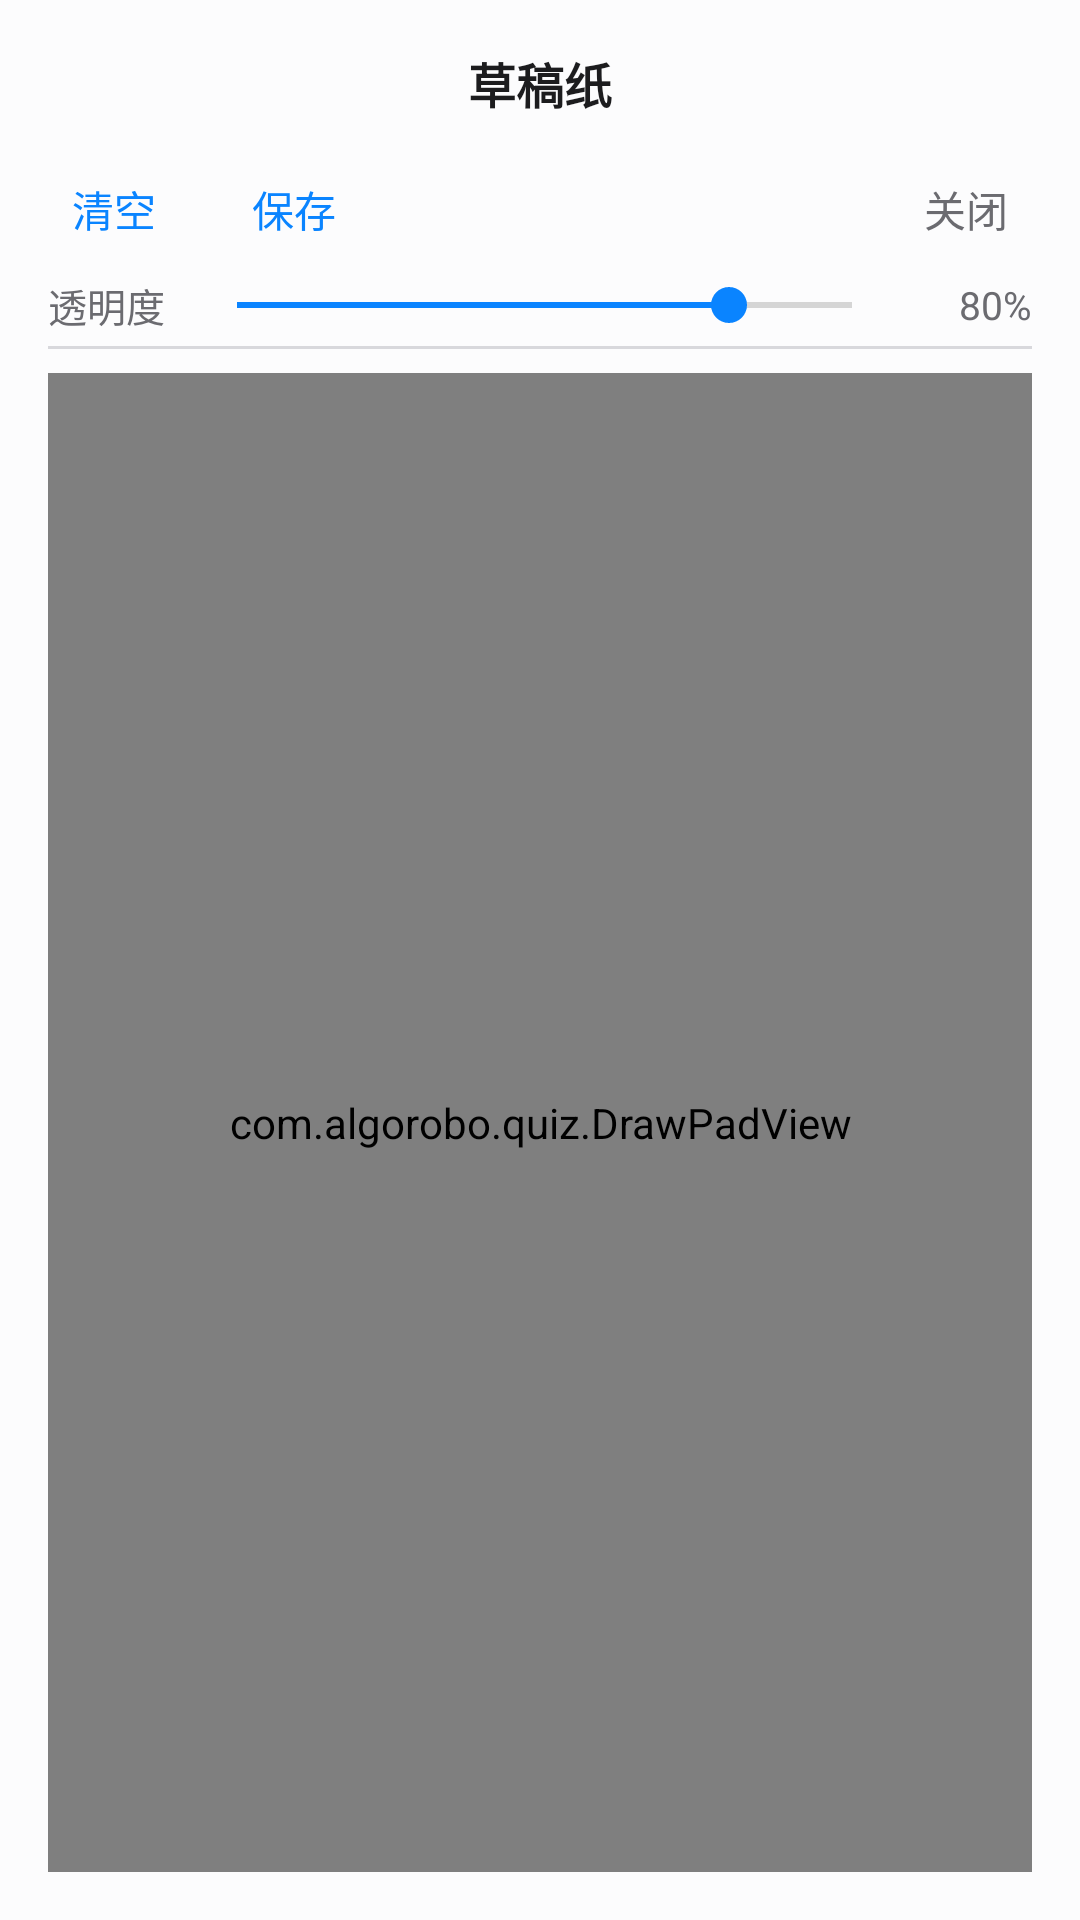

Write the Android layout XML for this screen, with the resource values it uses.
<!-- AndroidManifest.xml: application theme Theme.AlgoRobo -->
<!-- res/layout/dialog_draft_paper.xml -->
<?xml version="1.0" encoding="utf-8"?>
<LinearLayout xmlns:android="http://schemas.android.com/apk/res/android"
    android:id="@+id/draftRoot"
    android:layout_width="match_parent"
    android:layout_height="wrap_content"
    android:orientation="vertical"
    android:background="@color/on_primary_80"
    android:padding="16dp">

    <TextView android:layout_width="match_parent" android:layout_height="wrap_content"
        android:text="草稿纸" android:textSize="@dimen/text_body_large" android:textStyle="bold"
        android:textColor="@color/text_main" android:gravity="center"/>

    <LinearLayout android:layout_width="match_parent" android:layout_height="wrap_content"
        android:layout_marginTop="12dp" android:orientation="horizontal" android:gravity="center_vertical">
        <TextView android:id="@+id/btnDraftClear" android:layout_width="wrap_content"
            android:layout_height="wrap_content" android:text="清空" android:textSize="@dimen/text_body_medium"
            android:textColor="@color/primary" android:padding="8dp"/>
        <TextView android:id="@+id/btnDraftSave" android:layout_width="wrap_content"
            android:layout_height="wrap_content" android:text="保存" android:textSize="@dimen/text_body_medium"
            android:textColor="@color/primary" android:padding="8dp" android:layout_marginLeft="16dp"/>
        <View android:layout_width="0dp" android:layout_height="1dp" android:layout_weight="1"/>
        <TextView android:id="@+id/btnDraftClose" android:layout_width="wrap_content"
            android:layout_height="wrap_content" android:text="关闭" android:textSize="@dimen/text_body_medium"
            android:textColor="@color/text_sub" android:padding="8dp"/>
    </LinearLayout>

    
    <LinearLayout android:layout_width="match_parent" android:layout_height="wrap_content"
        android:layout_marginTop="4dp" android:orientation="horizontal" android:gravity="center_vertical">
        <TextView android:layout_width="wrap_content" android:layout_height="wrap_content"
            android:text="透明度" android:textSize="@dimen/text_body_small" android:textColor="@color/text_sub"/>
        <SeekBar android:id="@+id/sbDraftAlpha" android:layout_width="0dp" android:layout_height="wrap_content"
            android:layout_weight="1" android:layout_marginStart="8dp" android:max="100" android:progress="80"/>
        <TextView android:id="@+id/tvDraftAlphaValue" android:layout_width="44dp" android:layout_height="wrap_content"
            android:gravity="end" android:text="80%" android:textSize="@dimen/text_body_small" android:textColor="@color/text_sub"/>
    </LinearLayout>

    <View android:layout_width="match_parent" android:layout_height="1dp"
        android:layout_marginTop="4dp" android:background="@color/divider"/>

    <com.algorobo.quiz.DrawPadView
        android:id="@+id/drawPad"
        android:layout_width="match_parent"
        android:layout_height="0dp"
        android:layout_weight="1"
        android:layout_marginTop="8dp"
        android:background="@color/transparent"/>
</LinearLayout>
<!-- resources referenced by this layout -->
<resources>
  <color name="divider">#D8D8DC</color>
  <color name="on_primary_80">#CCFFFFFF</color>
  <color name="primary">#0A84FF</color>
  <color name="text_main">#1C1C1E</color>
  <color name="text_sub">#6B6B70</color>
  <color name="transparent">#00FFFFFF</color>
  <dimen name="text_body_large">16sp</dimen>
  <dimen name="text_body_medium">14sp</dimen>
  <dimen name="text_body_small">13sp</dimen>
  <style name="Theme.AlgoRobo" parent="Theme.AppCompat.DayNight.NoActionBar">
          <item name="colorPrimary">@color/primary</item>
          <item name="colorPrimaryDark">@color/primary_dark</item>
          <item name="colorAccent">@color/primary</item>
          <item name="android:windowBackground">@color/bg_page</item>
          <item name="android:navigationBarColor">@color/bg_page</item>
          <item name="android:windowLightStatusBar">false</item>
          <item name="android:windowLayoutInDisplayCutoutMode">shortEdges</item>
      </style>
  <color name="primary_dark">#0A84FF</color>
  <color name="bg_page">#F2F2F7</color>
</resources>
